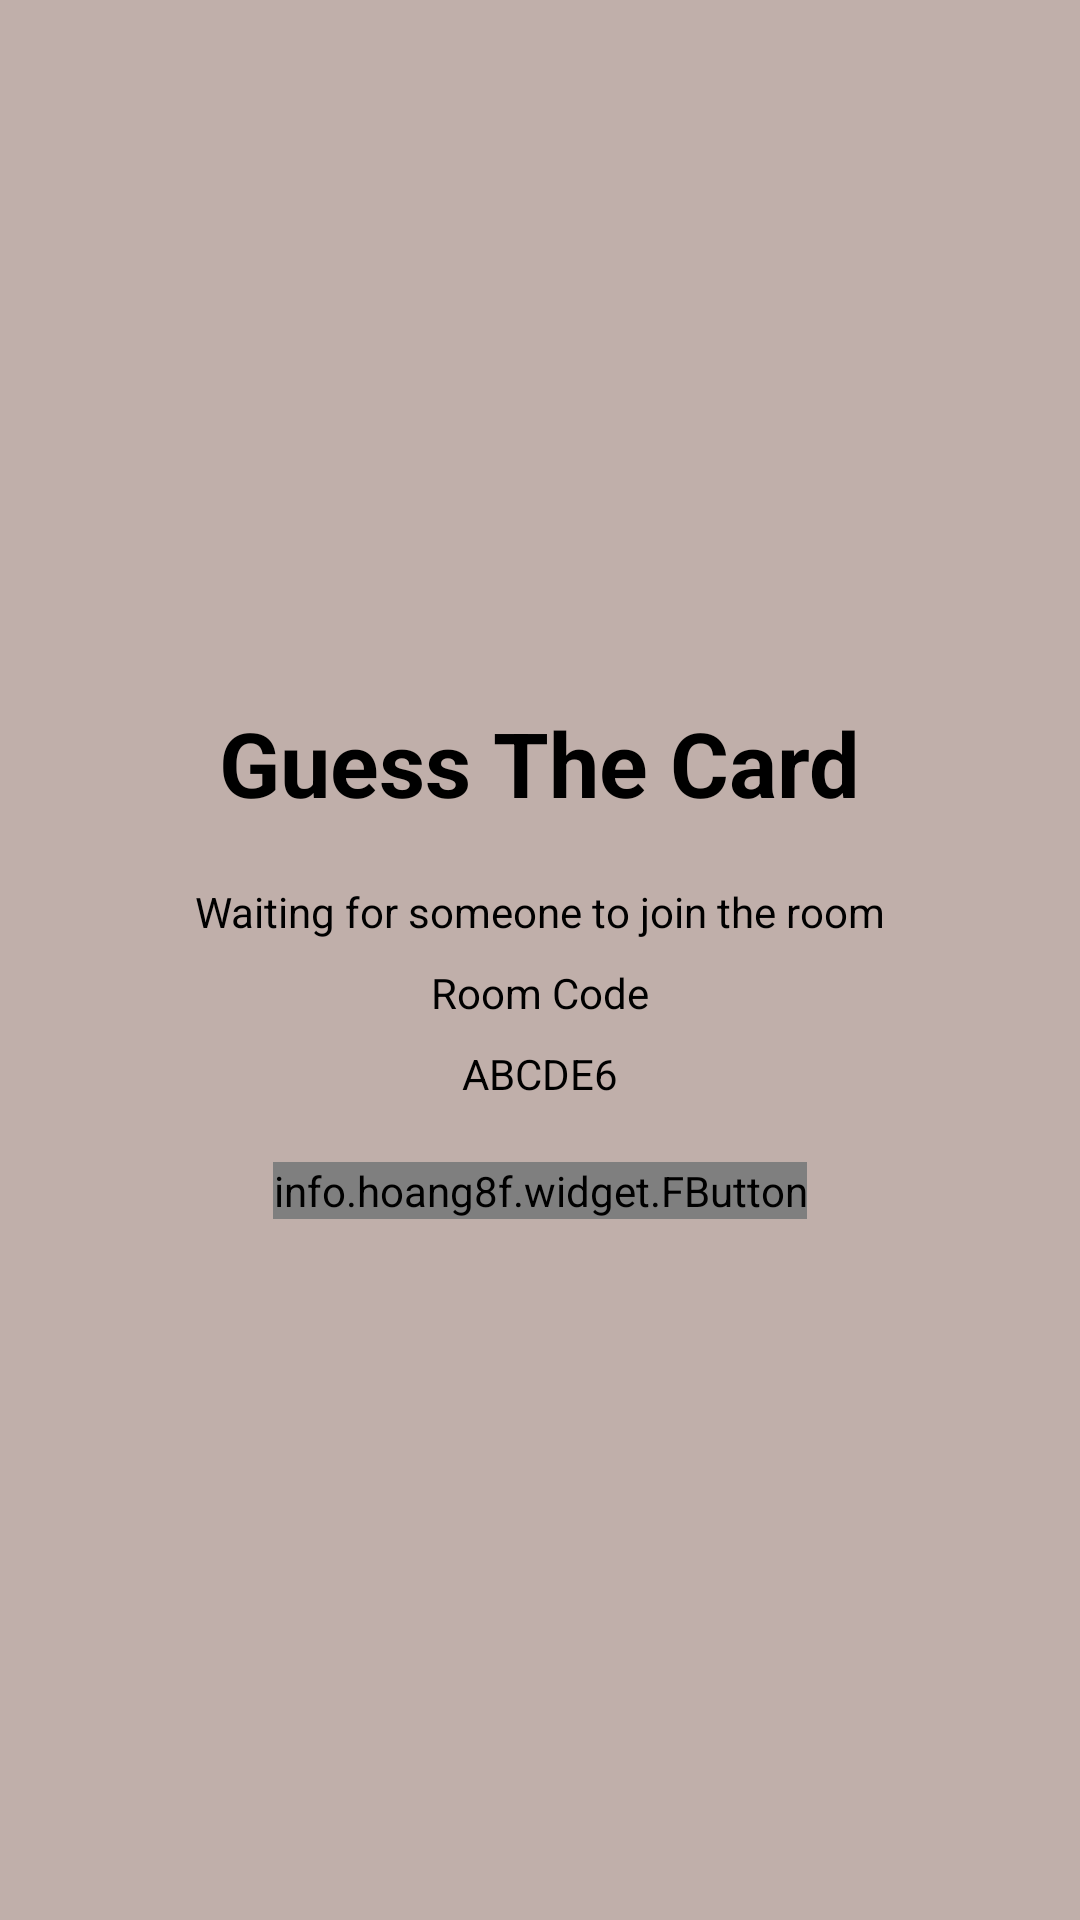

Here is an Android app screen rendered from its layout file. Give the layout XML and the strings, colors and styles it references.
<!-- AndroidManifest.xml: activity theme NoActionBar -->
<!-- res/layout/activity_host_waiting_room.xml -->
<?xml version="1.0" encoding="utf-8"?>

<android.support.constraint.ConstraintLayout xmlns:android="http://schemas.android.com/apk/res/android"
    xmlns:app="http://schemas.android.com/apk/res-auto"
    xmlns:tools="http://schemas.android.com/tools"
    android:layout_width="match_parent"
    android:layout_height="match_parent"
    android:orientation="vertical"
    android:background="@drawable/bg_cards_downside"
    tools:context="com.github.orangezonegame.guesswhogame.activities.HostWaitingRoomActivity">

    <FrameLayout
        android:layout_width="match_parent"
        android:layout_height="match_parent"
        android:background="#EEBCAAA4"
        />

    <android.support.constraint.ConstraintLayout
        android:layout_width="wrap_content"
        android:layout_height="wrap_content"
        app:layout_constraintBottom_toBottomOf="parent"
        app:layout_constraintLeft_toLeftOf="parent"
        app:layout_constraintRight_toRightOf="parent"
        app:layout_constraintTop_toTopOf="parent">

        <TextView
            android:id="@+id/tv_title"
            android:layout_width="wrap_content"
            android:layout_height="wrap_content"
            android:text="@string/app_name"
            android:textColor="@color/black"
            android:textSize="30dp"
            android:textStyle="bold"
            app:layout_constraintLeft_toLeftOf="parent"
            app:layout_constraintRight_toRightOf="parent"
            app:layout_constraintTop_toTopOf="parent" />

        <TextView
            android:id="@+id/tv_waiting_text"
            android:layout_width="wrap_content"
            android:layout_height="wrap_content"
            android:text="Waiting for someone to join the room"
            android:textColor="@color/black"
            android:layout_marginTop="@dimen/divider_margin"
            app:layout_constraintLeft_toLeftOf="parent"
            app:layout_constraintRight_toRightOf="parent"
            app:layout_constraintTop_toBottomOf="@+id/tv_title"
            />

        <TextView
            android:id="@+id/tv_room_code_label"
            android:layout_width="wrap_content"
            android:layout_height="wrap_content"
            android:layout_marginTop="@dimen/UI_margin"
            android:text="Room Code"
            android:textColor="@color/black"
            app:layout_constraintLeft_toLeftOf="parent"
            app:layout_constraintRight_toRightOf="parent"
            app:layout_constraintTop_toBottomOf="@+id/tv_waiting_text" />

        <TextView
            android:id="@+id/tv_room_code"
            android:layout_width="wrap_content"
            android:layout_height="wrap_content"
            android:layout_marginTop="@dimen/UI_margin"
            android:text="ABCDE6"
            android:textAlignment="center"
            android:textColor="@color/black"
            app:layout_constraintLeft_toLeftOf="parent"
            app:layout_constraintRight_toRightOf="parent"
            app:layout_constraintTop_toBottomOf="@+id/tv_room_code_label" />

        <info.hoang8f.widget.FButton
            android:id="@+id/button_cancel"
            android:layout_width="wrap_content"
            android:layout_height="wrap_content"
            android:layout_marginTop="@dimen/divider_margin"
            android:text="Cancel"
            app:fButtonColor="@color/button_grey"
            app:layout_constraintLeft_toLeftOf="parent"
            app:layout_constraintRight_toRightOf="parent"
            app:layout_constraintTop_toBottomOf="@+id/tv_room_code"
            app:shadowColor="@color/button_grey_shadow"
            app:shadowEnabled="true" />
    </android.support.constraint.ConstraintLayout>

</android.support.constraint.ConstraintLayout>
<!-- resources referenced by this layout -->
<resources>
  <color name="black">#000000</color>
  <color name="button_grey">#BDBDBD</color>
  <color name="button_grey_shadow">#757575</color>
  <dimen name="UI_margin">8dp</dimen>
  <dimen name="divider_margin">20dp</dimen>
  <string name="app_name">Guess The Card</string>
  <style name="NoActionBar" parent="Theme.AppCompat.Light.NoActionBar">
          <item name="android:windowFullscreen">true</item>
      </style>
</resources>
